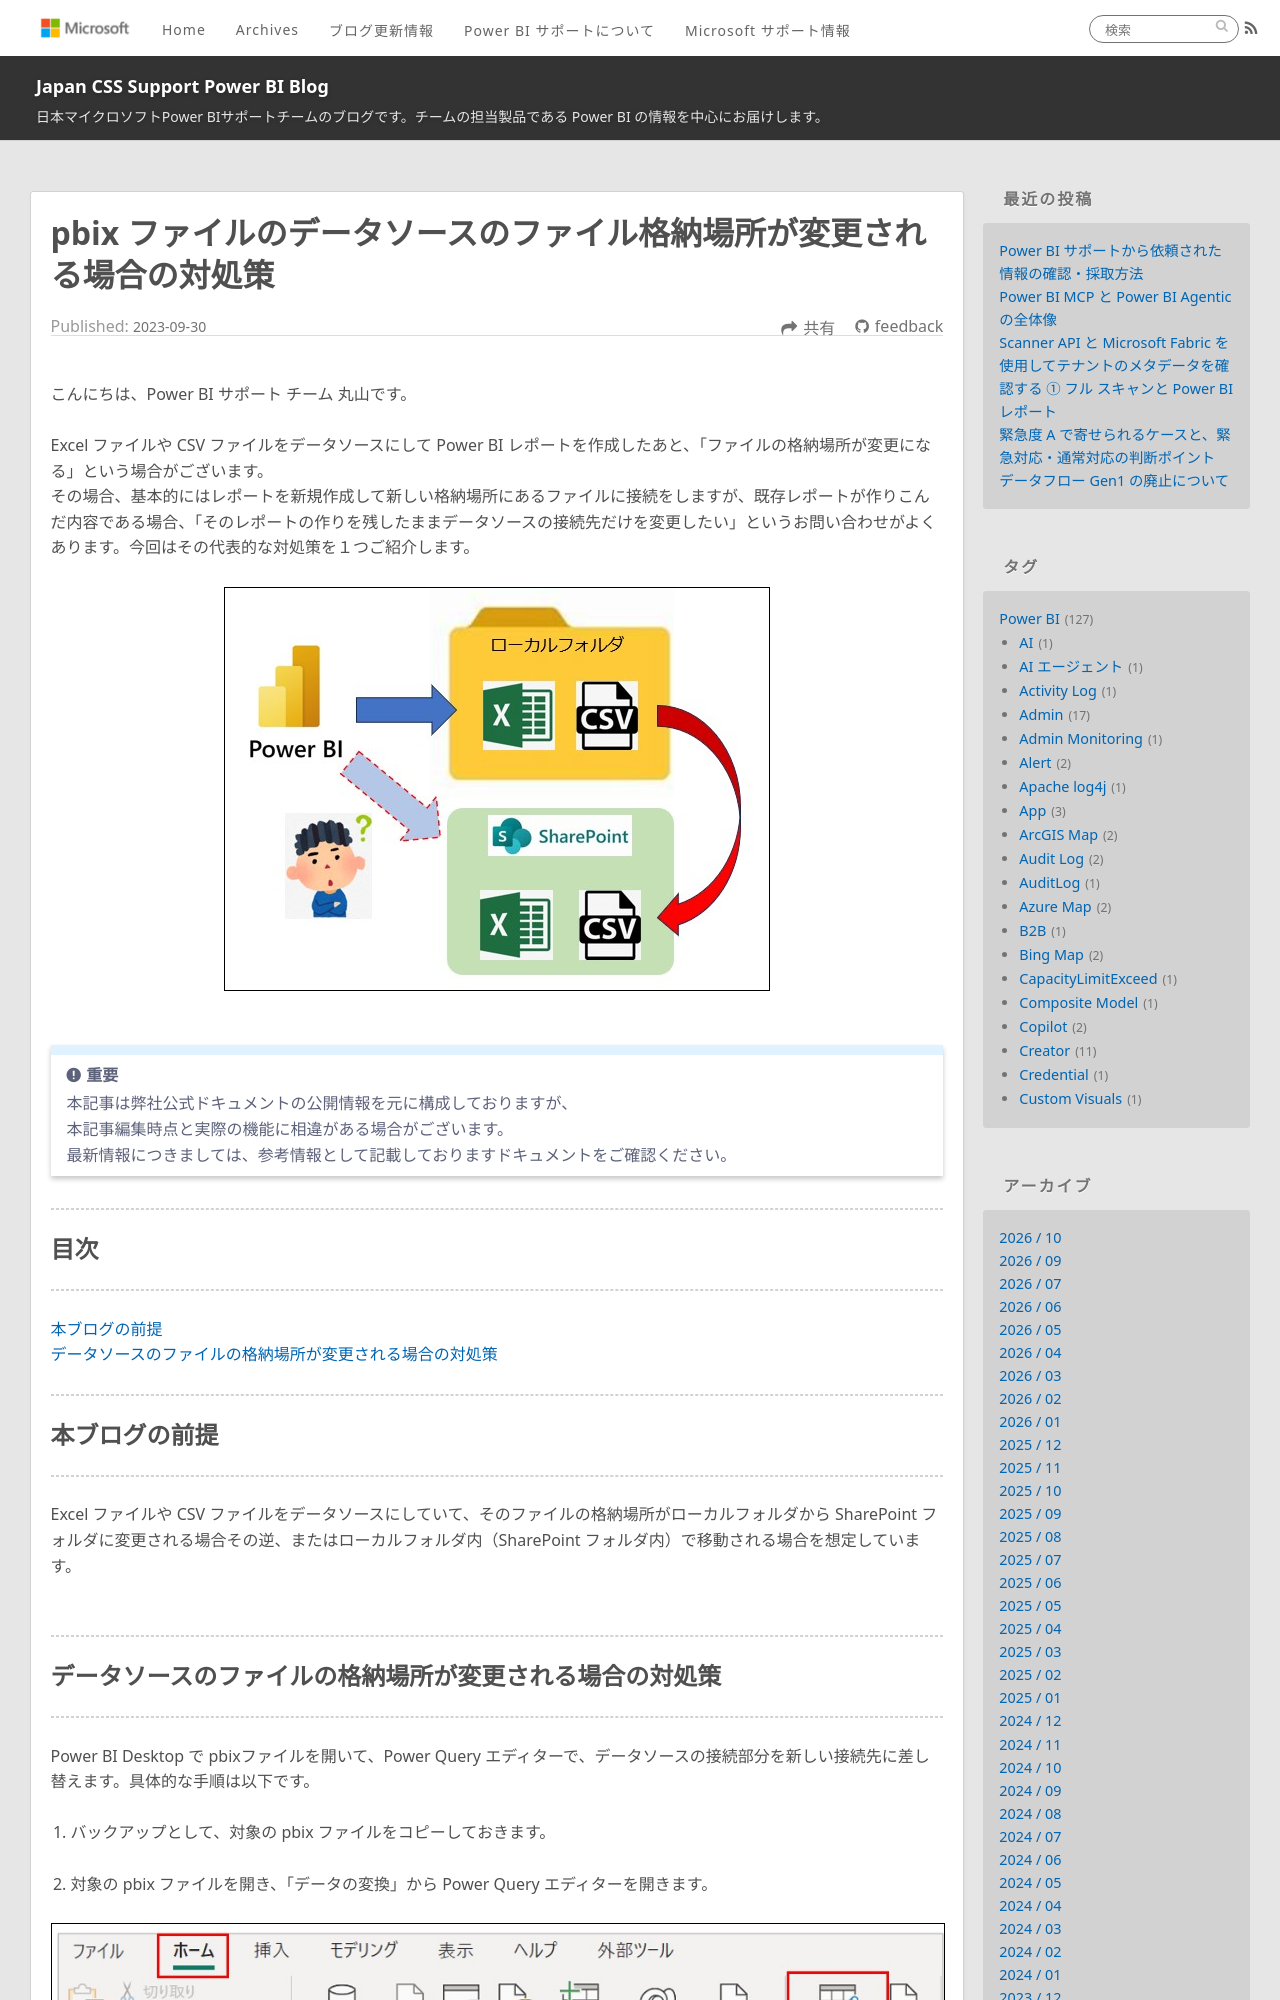

repository: JPBAP-SQLBI/blog · page: powerbi/pbi_changing_datasource_file_place/index.html · generator: jekyll

---
title: pbix ファイルのデータソースのファイル格納場所が変更される場合の対処策
date: 2023-09-30 00:00:00 
tags:
  - Power BI
  - Power BI Desktop
  - データソース設定
---


こんにちは、Power BI サポート チーム 丸山です。

Excel ファイルや CSV ファイルをデータソースにして Power BI レポートを作成したあと、「ファイルの格納場所が変更になる」という場合がございます。
その場合、基本的にはレポートを新規作成して新しい格納場所にあるファイルに接続をしますが、既存レポートが作りこんだ内容である場合、「そのレポートの作りを残したままデータソースの接続先だけを変更したい」というお問い合わせがよくあります。今回はその代表的な対処策を１つご紹介します。

<!-- more -->
<div align="center">
<img src="1.jpg">
</div>

</br>

> [!IMPORTANT]  
> 本記事は弊社公式ドキュメントの公開情報を元に構成しておりますが、
> 本記事編集時点と実際の機能に相違がある場合がございます。  
> 最新情報につきましては、参考情報として記載しておりますドキュメントをご確認ください。

---
## 目次
---
 [本ブログの前提](#本ブログの前提)
 [データソースのファイルの格納場所が変更される場合の対処策](#データソースのファイルの格納場所が変更される場合の対処策)

---
## 本ブログの前提
---
Excel ファイルや CSV ファイルをデータソースにしていて、そのファイルの格納場所がローカルフォルダから SharePoint フォルダに変更される場合その逆、またはローカルフォルダ内（SharePoint フォルダ内）で移動される場合を想定しています。

</br>

---
